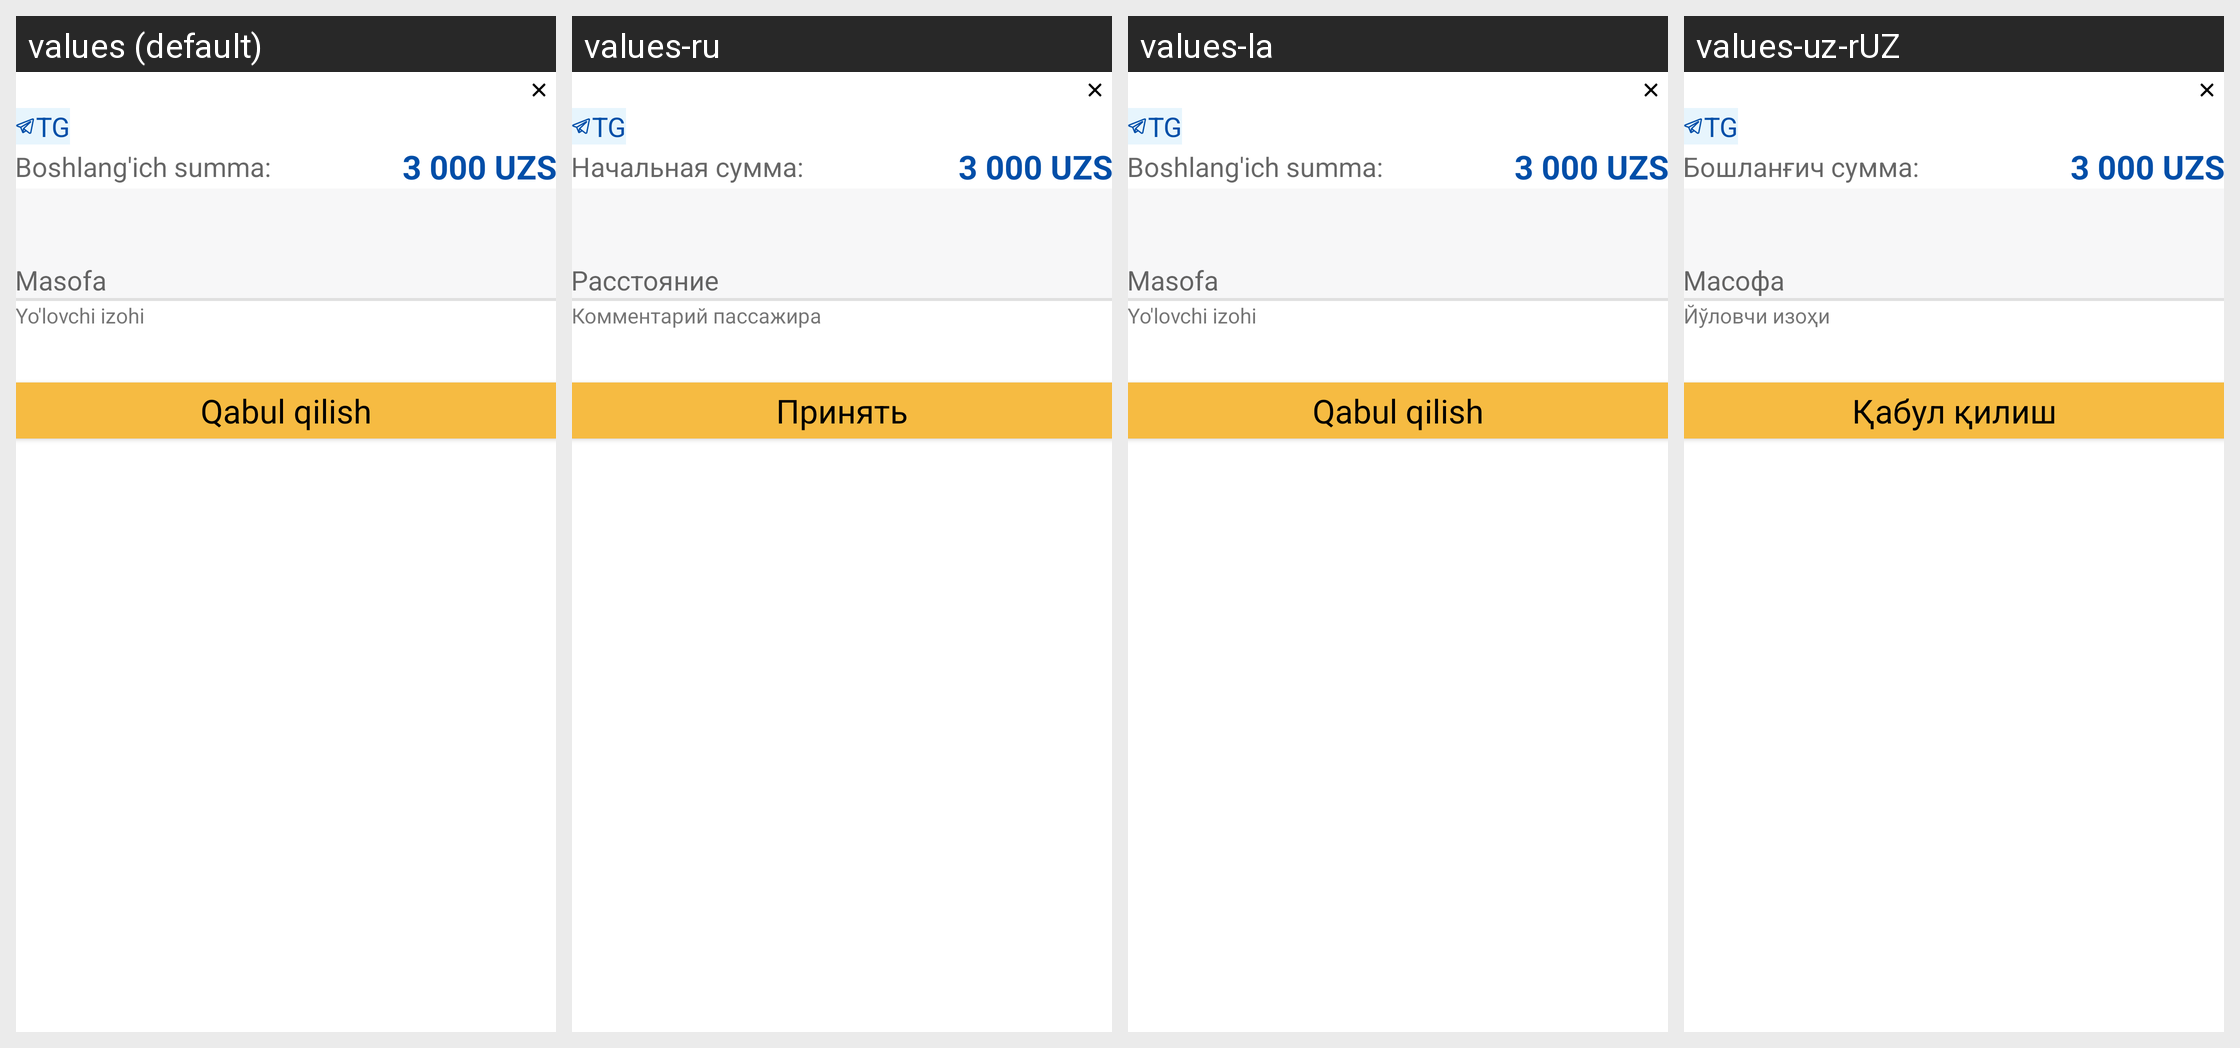

The Android screen above is rendered under several locales of the same app. Produce the string resources it draws, with the default and per-locale values.
Android screen res/layout/bottom_sheet_order_accepted.xml rendered under 4 locales, left to right: values (default), values-ru, values-la, values-uz-rUZ. Device: Nexus 5 (rendered at 1080×1920; each locale shown at half size, 540×960, under a caption strip naming it); theme Theme.Taxi.
Other locales in the repository, not shown: values-uz.
Strings drawn on this screen, with the default value and each locale's value (text and hints the layout hard-codes, and strings that could not be matched under every locale, appear in the picture but are not listed):

boshlang_ich_summa
  values: Boshlang'ich summa:
  values-ru: Начальная сумма:
  values-la: Boshlang'ich summa:
  values-uz-rUZ: Бошланғич сумма:

distance
  values: Masofa
  values-ru: Расстояние
  values-la: Masofa
  values-uz-rUZ: Масофа

yo_lovchi_izohi
  values: Yo'lovchi izohi
  values-ru: Комментарий пассажира
  values-la: Yo'lovchi izohi
  values-uz-rUZ: Йўловчи изоҳи

accepted
  values: Qabul qilish
  values-ru: Принять
  values-la: Qabul qilish
  values-uz-rUZ: Қабул қилиш
